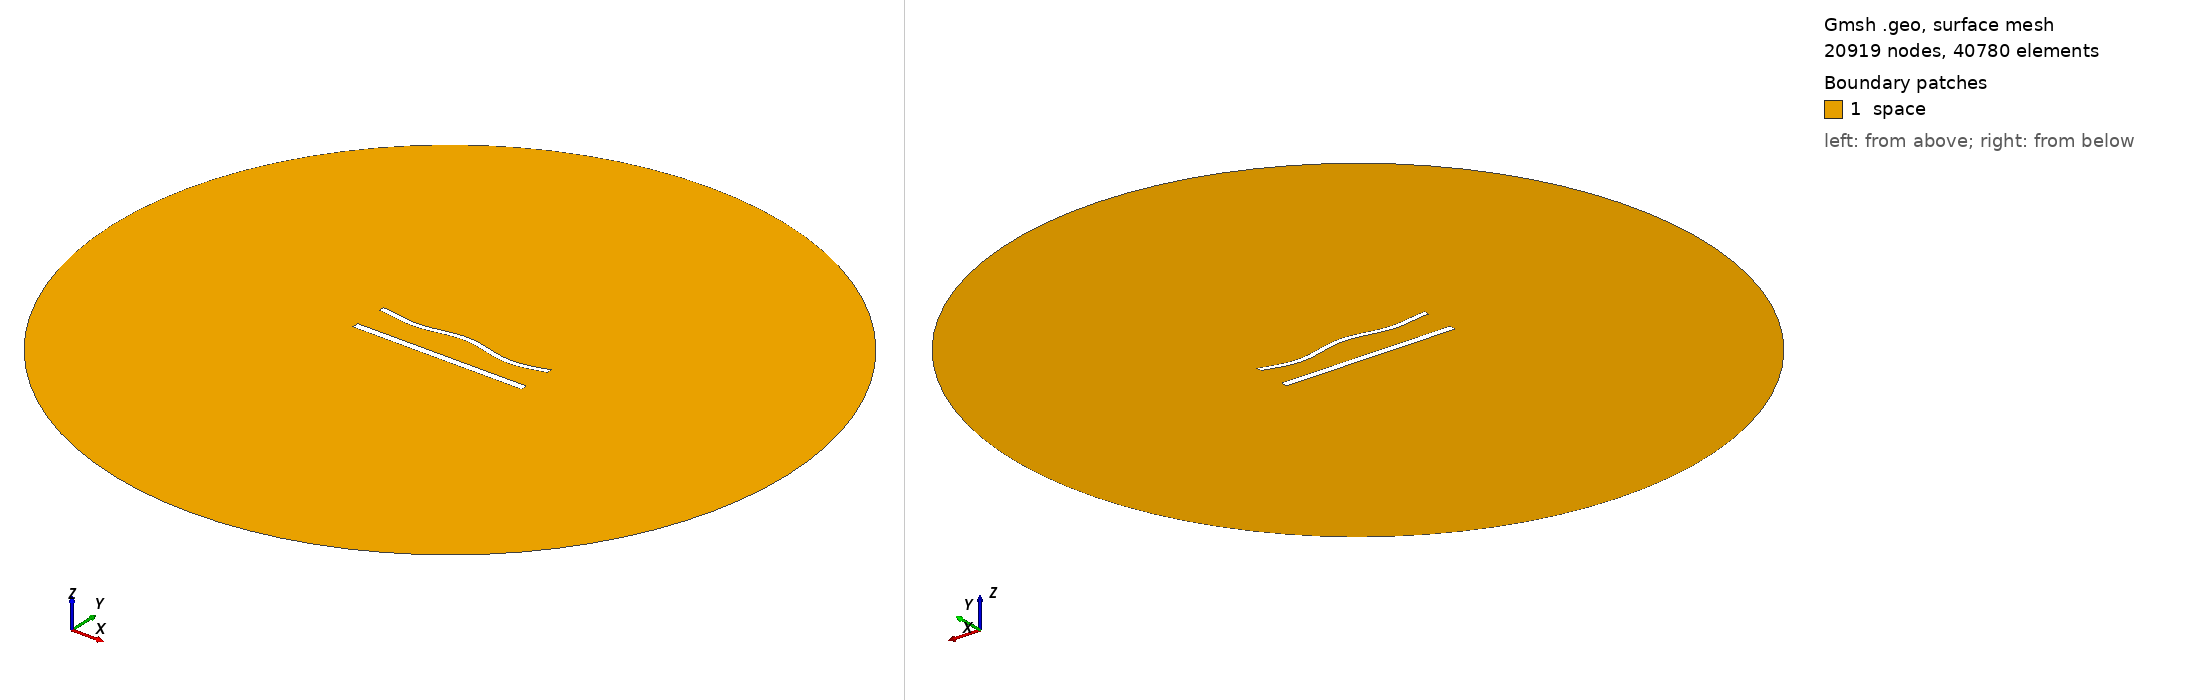

Gmsh geometry script, surface-meshed: 20919 nodes, 40780 surface elements. Boundary patches (legend numbers): 1 space. Left view from above one corner, right view from below the opposite corner. Legend entries are the model's physical surfaces. The drawing asked Gmsh for element sizes between 1% and 20% of the model's largest extent; the script's own settings can give other sizes.

=== 1228.geo (drawn) ===
//---------------------------------------
// Geometry kernel
//---------------------------------------

SetFactory("OpenCASCADE");



//---------------------------------------
// Parameters of the geometry
//---------------------------------------

// Overetch of the upper plate
overetch = 0.375;

// Distance between the plates
distance = 20.0;

// Discretization over the x axis (for the deformation)
nx = 50; 

// Length of the plate
L = 100 - overetch; 

// Number of modes
n = 4; 

// 1st mode coefficient
coeff(1) = -1.5;
beta(1) = 0.596864 * 3.1415926535 / L;

// 2nd mode coefficient
coeff(2) = 0.0;
beta(2) = 1.49418 * 3.1415926535 / L;

// 3rd mode coefficient
coeff(3) = 0.0;
beta(3) = 2.50025 * 3.1415926535 / L;

// 4th mode coefficient
coeff(4) = -1.5;
beta(4) = 3.49999 * 3.1415926535 / L;



//---------------------------------------
// Upper plate (deformed rectangle)
//---------------------------------------

// Coordiantes of the upper plate
xmin = -50;
xmax = 50 - overetch;

// Height of the upper plate
yheight = 4 - 2 * overetch;

// Indexes of the points
UpperID[] = {};
LowerID[] = {};
LeftID[] = {};
RightID[] = {};

// Point index
p = 1;

// Horizontal edges
For i In {1:nx}
    x = xmin + (i-1)*(xmax - xmin)/(nx-1);

    y_bottom = distance / 2 + overetch;
    For j In {1:n}
        C = (Cosh(beta(j)*L) + Cos(beta(j)*L)) / (Sinh(beta(j)*L) + Sin(beta(j)*L));
        y_bottom  = y_bottom + coeff(j) * (Cosh(beta(j)*(x+50)) - Cos(beta(j)*(x+50)) - C * (Sinh(beta(j)*(x+50)) - Sin(beta(j)*(x+50))));
    EndFor

    y_top = y_bottom + yheight;

    Point(p) = {x, y_top, 0, 1.0};
    UpperID[i] = p;
    p = p + 1;

    Point(p) = {x, y_bottom, 0, 1.0};
    LowerID[i] = p;
    p = p + 1;
EndFor

// Create point lists
UpperPts[] = {}; LowerPts[] = {};
For i In {1:nx}
  UpperPts[] += {UpperID[i]};
  LowerPts[] += {LowerID[i]};
EndFor

// Build splines
Spline(1) = {UpperPts[]};
Spline(2) = {LowerPts[]};
Line(3) = {LowerPts[nx-1], UpperPts[nx-1]};
Line(4) = {LowerPts[0], UpperPts[0]};

// Build the plane surface
Curve Loop(1) = {2, 3, -1, -4};
Plane Surface(1) = {1};



//---------------------------------------
// Lower plate (rectangle)
//---------------------------------------

// Vertices
Point(1001) = {-50, -distance/2, 0, 1.0};
Point(1002) = { 50, -distance/2, 0, 1.0};
Point(1003) = { 50,  -distance/2 + 4, 0, 1.0};
Point(1004) = {-50,  -distance/2 + 4, 0, 1.0};

// Edges
Line(5) = {1001, 1002};
Line(6) = {1002, 1003};
Line(7) = {1003, 1004};
Line(8) = {1004, 1001};

// Plane surface
Line Loop(2) = {5, 6, 7, 8};
Plane Surface(2) = {2}; 



//---------------------------------------
// Outer (fictious) boundary
//---------------------------------------

// Points
Point(1005) = {0, 0, 0};       // Center
Point(1006) = {200, 0, 0};     // Start point
Point(1007) = {0, 200, 0};     // 90 degrees
Point(1008) = {-200, 0, 0};    // 180 degrees
Point(1009) = {0, -200, 0};    // 270 degrees

// Circle arcs (each needs start, center, end)
Circle(9) = {1006, 1005, 1007};
Circle(10) = {1007, 1005, 1008};
Circle(11) = {1008, 1005, 1009};
Circle(12) = {1009, 1005, 1006};

// Plane surface for the entire domain
Curve Loop(3) = {9, 10, 11, 12};
Surface(3) = {3};

// Subtract the plates from the whole domain to obtain the actual domain where we want to solve the equations
BooleanDifference{ Surface{3}; Delete; }{ Surface{1}; Surface{2}; Delete; }




//---------------------------------------
// Transfinite Lines/Curves
//---------------------------------------

// Set the number of points on the boundaries
r = 6;
d = 0.15;

// Plates
Transfinite Curve {1} = 50*r/4 Using Progression 1;
Transfinite Line {2} = 50*r Using Progression 1;
Transfinite Curve {3, 4} = 2*r Using Progression 1+d;
Transfinite Line {5} = 50*r/4 Using Progression 1;
Transfinite Line {7} = 50*r Using Progression 1;
Transfinite Line {6} = 2*r Using Progression 1-d;
Transfinite Line {8} = 2*r Using Progression 1+d;

// Outer boundary
Transfinite Line {9, 10, 11, 12} = 20 Using Progression 1;



//---------------------------------------
// Physical groups
//---------------------------------------                

// Physical curves (boundaries)
Physical Line("force_segment", 10) = {2};
Physical Line("upper_plate", 11) = {1, 3, 4};
Physical Line("lower_plate", 12) = {5, 6, 7, 8};
Physical Line("boundary", 20) = {9, 10, 11, 12};

// Physical Surfaces
Physical Surface("space", 30) = {3};



//---------------------------------------
// 6. Generate the Mesh
//---------------------------------------

// 2D mesh generation
Mesh 2;
